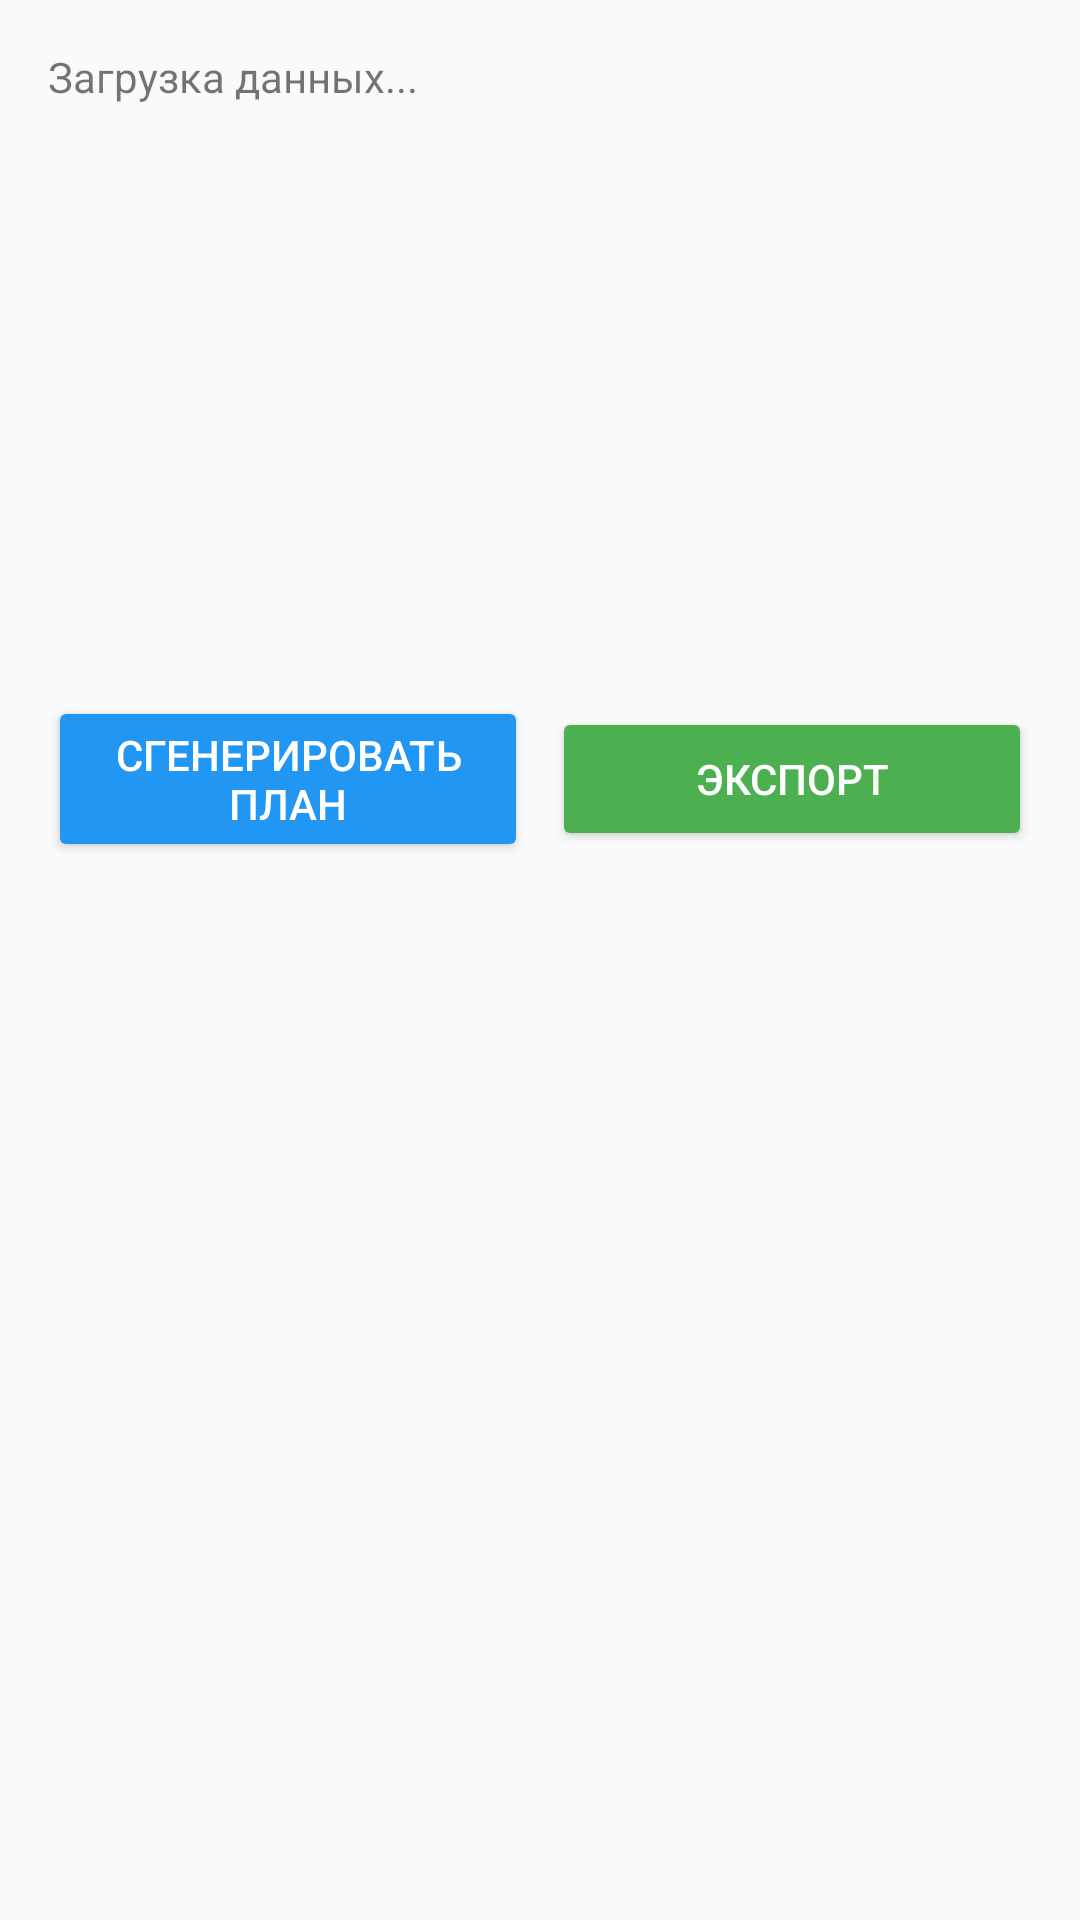

Produce the Android XML layout that renders to this screen, including the resource entries it uses.
<!-- AndroidManifest.xml: application theme Theme.AppCompat.Light.DarkActionBar -->
<!-- res/layout/dialog_production_plan.xml -->
<?xml version="1.0" encoding="utf-8"?>
<LinearLayout xmlns:android="http://schemas.android.com/apk/res/android"
    android:layout_width="match_parent"
    android:layout_height="wrap_content"
    android:orientation="vertical"
    android:padding="16dp">

    <ScrollView
        android:layout_width="match_parent"
        android:layout_height="200dp"
        android:layout_marginBottom="16dp">

        <TextView
            android:id="@+id/tvPlanDetails"
            android:layout_width="match_parent"
            android:layout_height="wrap_content"
            android:text="Загрузка данных..."
            android:textSize="14sp"
            android:lineSpacingExtra="4dp" />

    </ScrollView>

    <LinearLayout
        android:layout_width="match_parent"
        android:layout_height="wrap_content"
        android:orientation="horizontal"
        android:gravity="center">

        <Button
            android:id="@+id/btnGeneratePlan"
            android:layout_width="0dp"
            android:layout_height="wrap_content"
            android:layout_weight="1"
            android:text="Сгенерировать план"
            android:backgroundTint="#2196F3"
            android:textColor="@android:color/white"
            android:layout_marginEnd="8dp" />

        <Button
            android:id="@+id/btnExportPlan"
            android:layout_width="0dp"
            android:layout_height="wrap_content"
            android:layout_weight="1"
            android:text="Экспорт"
            android:backgroundTint="#4CAF50"
            android:textColor="@android:color/white" />

    </LinearLayout>

</LinearLayout>
<!-- resources referenced by this layout -->
<resources>

</resources>
